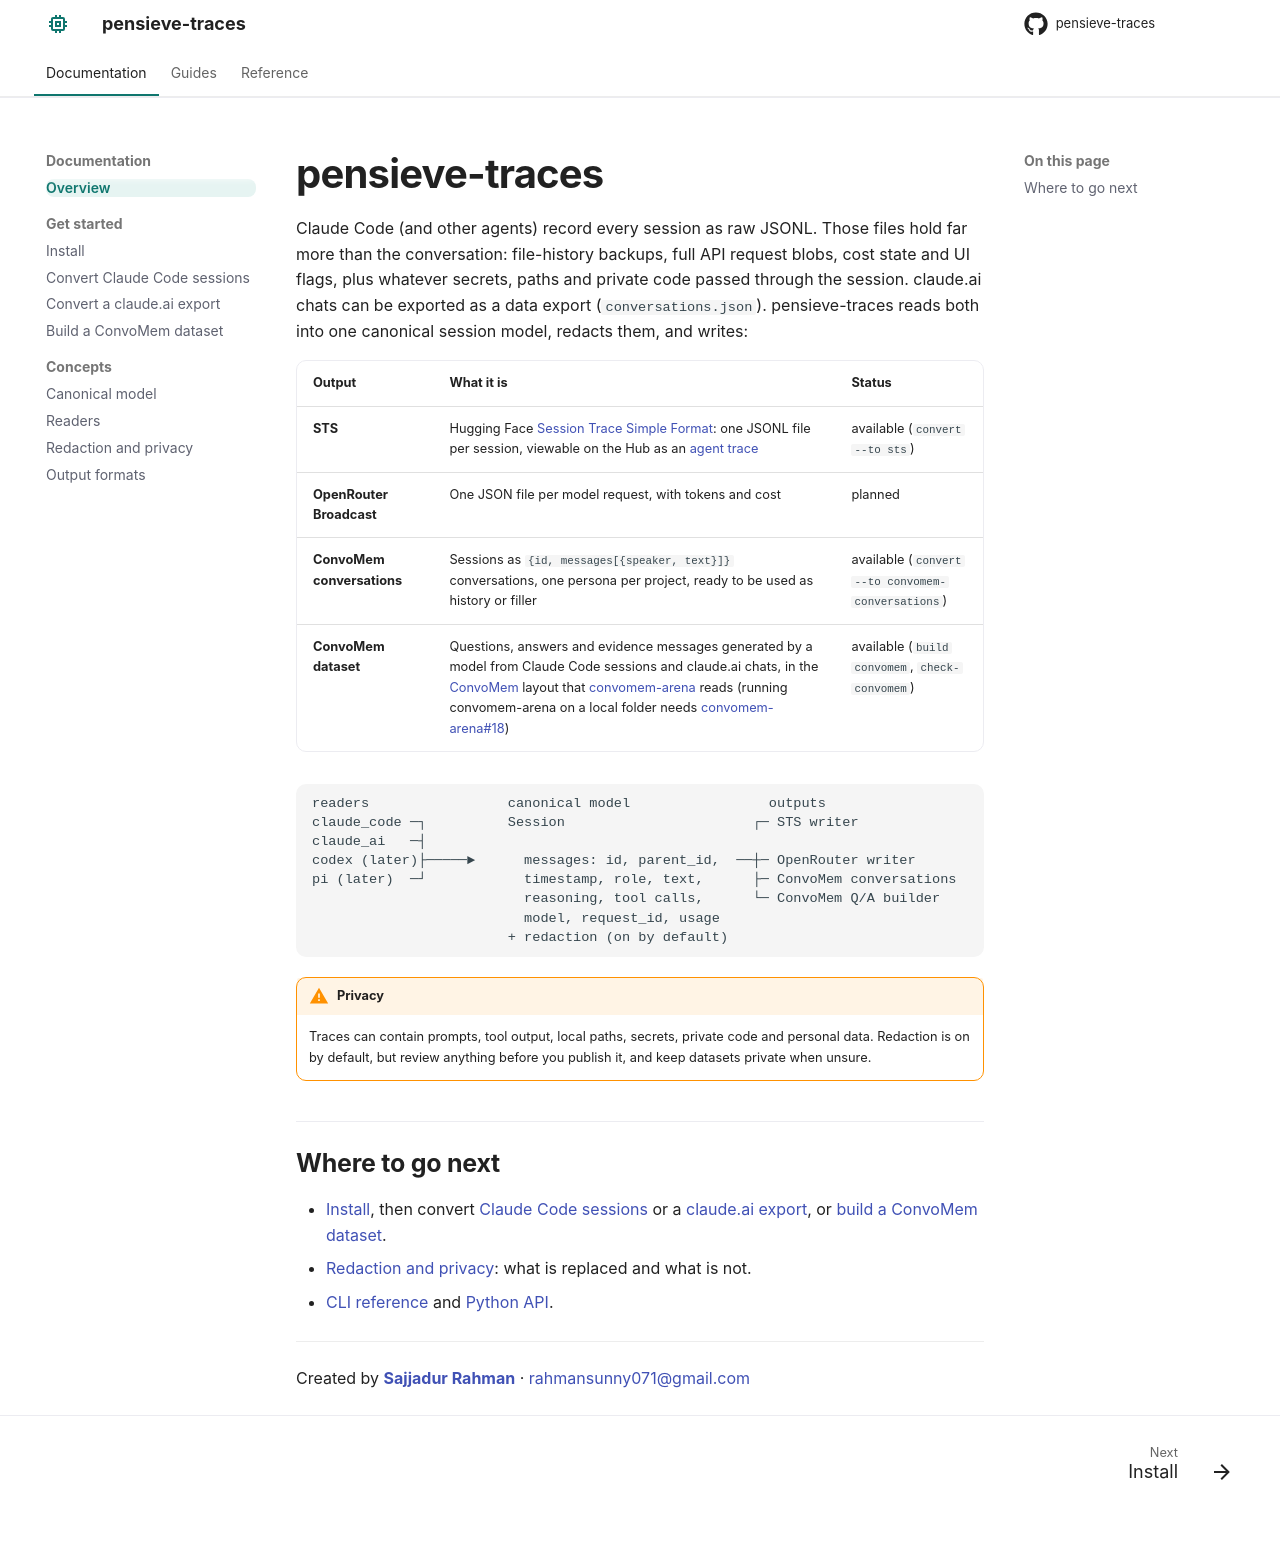

repository: rahmansunny071/pensieve-traces · page: index.html · generator: mkdocs

---
title: "pensieve-traces"
description: "Turn coding-agent session traces and claude.ai chat exports into shareable traces and memory datasets."
---

# pensieve-traces

Claude Code (and other agents) record every session as raw JSONL. Those files hold far more than the conversation: file-history backups, full API request blobs, cost state and UI flags, plus whatever secrets, paths and private code passed through the session. claude.ai chats can be exported as a data export (`conversations.json`). pensieve-traces reads both into one canonical session model, redacts them, and writes:

| Output | What it is | Status |
|---|---|---|
| **STS** | Hugging Face [Session Trace Simple Format](https://huggingface.co/docs/hub/main/en/session-traces-format): one JSONL file per session, viewable on the Hub as an [agent trace](https://huggingface.co/docs/hub/main/en/agent-traces) | available (`convert --to sts`) |
| **OpenRouter Broadcast** | One JSON file per model request, with tokens and cost | planned |
| **ConvoMem conversations** | Sessions as `{id, messages[{speaker, text}]}` conversations, one persona per project, ready to be used as history or filler | available (`convert --to convomem-conversations`) |
| **ConvoMem dataset** | Questions, answers and evidence messages generated by a model from Claude Code sessions and claude.ai chats, in the [ConvoMem](https://huggingface.co/datasets/Salesforce/ConvoMem) layout that [convomem-arena](https://github.com/rahmansunny071/convomem-arena) reads (running convomem-arena on a local folder needs [convomem-arena#18](https://github.com/rahmansunny071/convomem-arena/issues/18)) | available (`build convomem`, `check-convomem`) |

```
readers                 canonical model                 outputs
claude_code ─┐          Session                       ┌─ STS writer
claude_ai   ─┤
codex (later)├─────►      messages: id, parent_id,  ──┼─ OpenRouter writer
pi (later)  ─┘            timestamp, role, text,      ├─ ConvoMem conversations
                          reasoning, tool calls,      └─ ConvoMem Q/A builder
                          model, request_id, usage
                        + redaction (on by default)
```

!!! warning "Privacy"
    Traces can contain prompts, tool output, local paths, secrets, private code and personal data. Redaction is on by default, but review anything before you publish it, and keep datasets private when unsure.

## Where to go next

- [Install](getting-started/install.md), then convert [Claude Code sessions](getting-started/claude-code.md) or a [claude.ai export](getting-started/claude-ai.md), or [build a ConvoMem dataset](getting-started/convomem-dataset.md).
- [Redaction and privacy](concepts/redaction.md): what is replaced and what is not.
- [CLI reference](reference/cli.md) and [Python API](reference/python-api.md).

---

Created by **[Sajjadur Rahman](https://sajjadur.net/)** · [rahmansunny071@gmail.com](mailto:rahmansunny071@gmail.com)
